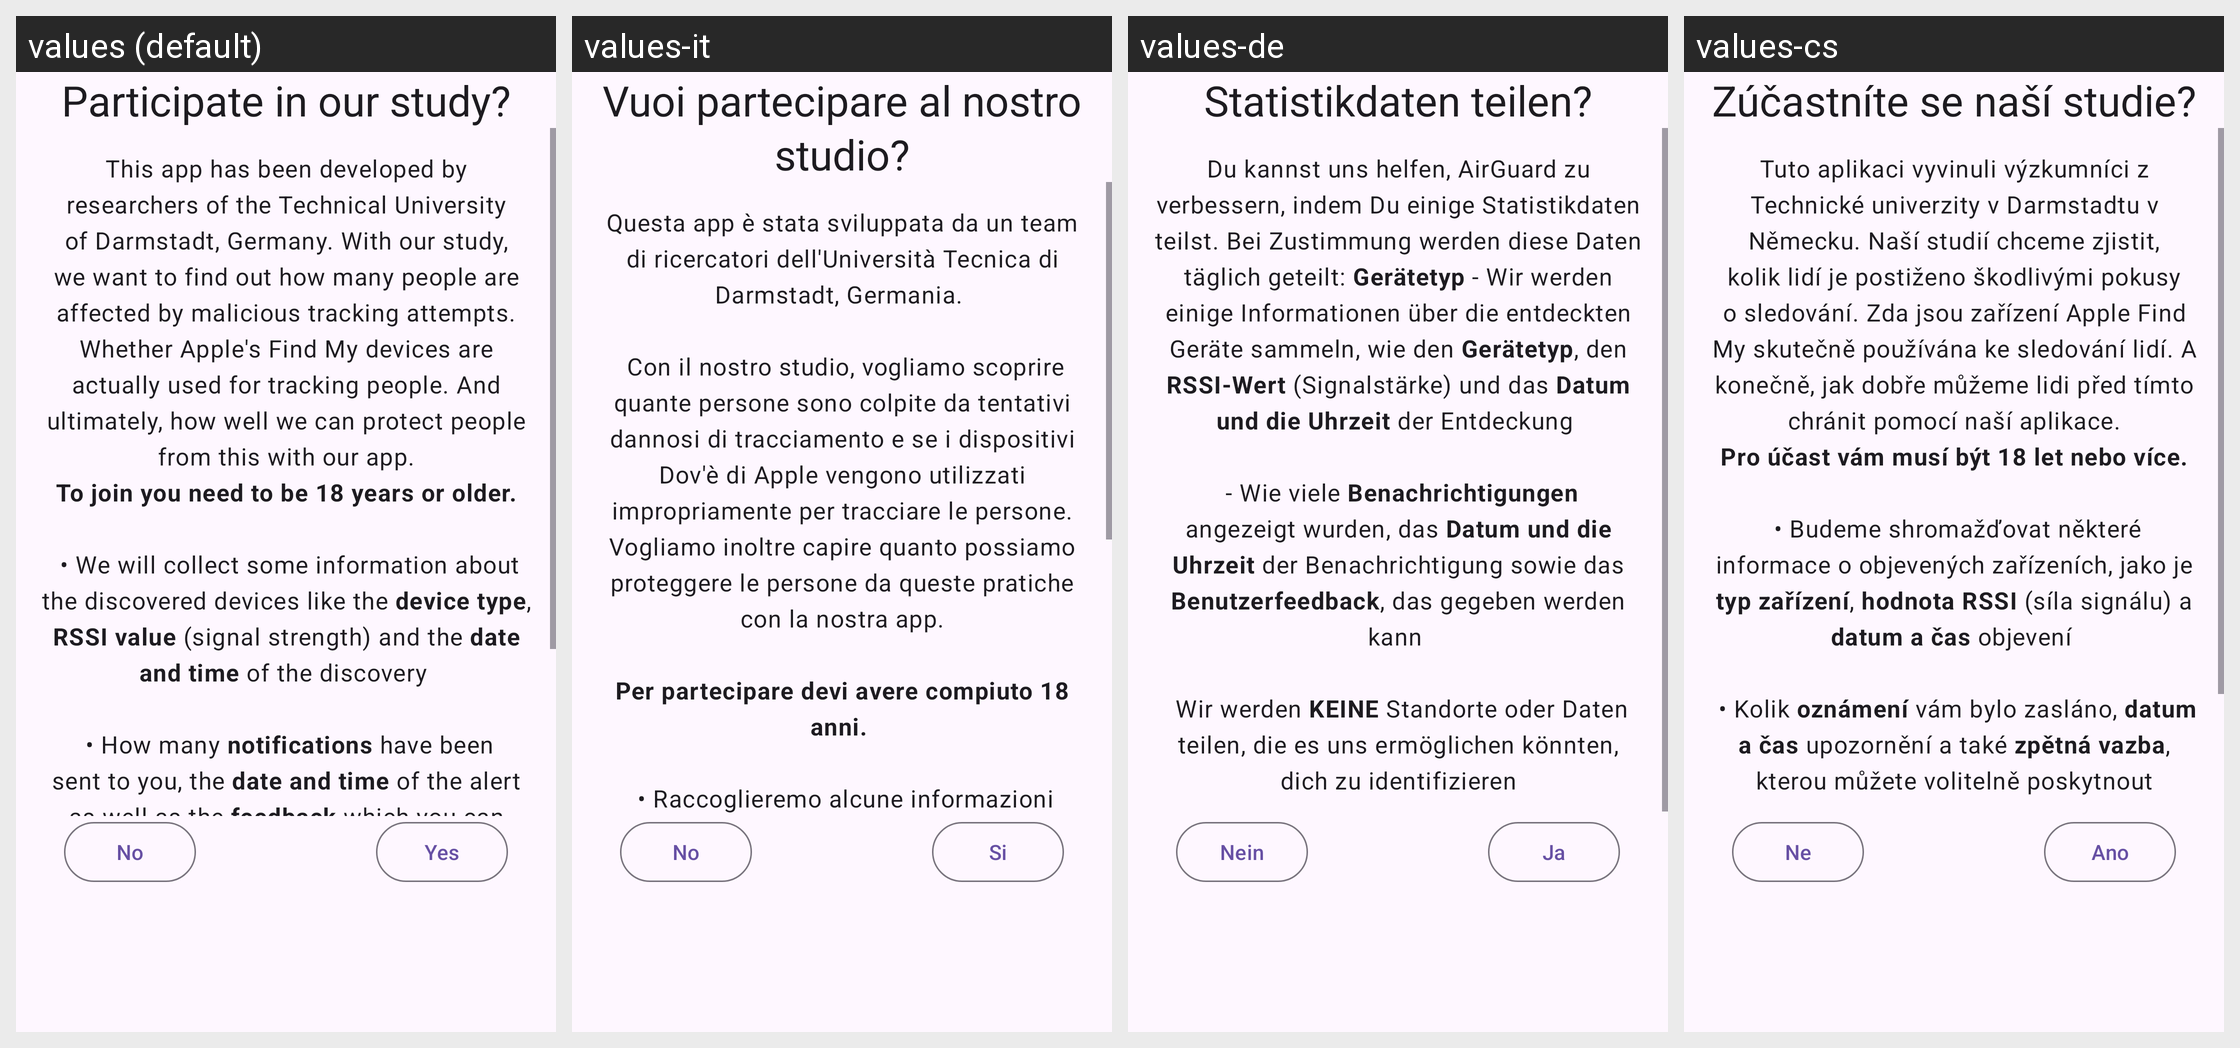

Locale-by-locale string values for the Android screen shown in this grid:
Android screen res/layout/fragment_share_data.xml rendered under 4 locales, left to right: values (default), values-it, values-de, values-cs. Device: Nexus 5 (rendered at 1080×1920; each locale shown at half size, 540×960, under a caption strip naming it); theme Theme.ATTrackingDetection.
Other locales in the repository, not shown: values-fr, values-ja, values-ru, values-sk, values-tr, values-zh-rTW.
Strings drawn on this screen, with the default value and each locale's value (text and hints the layout hard-codes, and strings that could not be matched under every locale, appear in the picture but are not listed):

onboarding_share_data_title
  values: Participate in our study?
  values-it: Vuoi partecipare al nostro studio?
  values-de: Statistikdaten teilen?
  values-cs: Zúčastníte se naší studie?

onboarding_share_data_no
  values: No
  values-it: No
  values-de: Nein
  values-cs: Ne

onboarding_share_data_yes
  values: Yes
  values-it: Si
  values-de: Ja
  values-cs: Ano

onboarding_share_data_description
  values: This app has been developed by researchers of the Technical University of Darmstadt, Germany. With our study, we want to find out how many people are affected by malicious tracking attempts. Whether Apple's Find My devices are actually used for tracking people. And ultimately, how well we can protect people from this with our app.
       To join you need to be 18 years or older. 
      
       • We will collect …[clipped]
  values-it: Questa app è stata sviluppata da un team di ricercatori dell'Università Tecnica di Darmstadt, Germania. 
      
       Con il nostro studio, vogliamo scoprire quante persone sono colpite da tentativi dannosi di tracciamento e se i dispositivi Dov'è di Apple vengono utilizzati impropriamente per tracciare le persone. Vogliamo inoltre capire quanto possiamo proteggere le persone da queste pratiche con la …[clipped]
  values-de: Du kannst uns helfen, AirGuard zu verbessern, indem Du einige Statistikdaten teilst. Bei Zustimmung werden diese Daten täglich geteilt: Gerätetyp - Wir werden einige Informationen über die entdeckten Geräte sammeln, wie den Gerätetyp, den RSSI-Wert (Signalstärke) und das Datum und die Uhrzeit der Entdeckung 
      
       - Wie viele Benachrichtigungen angezeigt wurden, das Datum und die Uhrzeit der …[clipped]
  values-cs: Tuto aplikaci vyvinuli výzkumníci z Technické univerzity v Darmstadtu v Německu. Naší studií chceme zjistit, kolik lidí je postiženo škodlivými pokusy o sledování. Zda jsou zařízení Apple Find My skutečně používána ke sledování lidí. A konečně, jak dobře můžeme lidi před tímto chránit pomocí naší aplikace.
       Pro účast vám musí být 18 let nebo více. 
      
       • Budeme shromažďovat některé informace o …[clipped]
